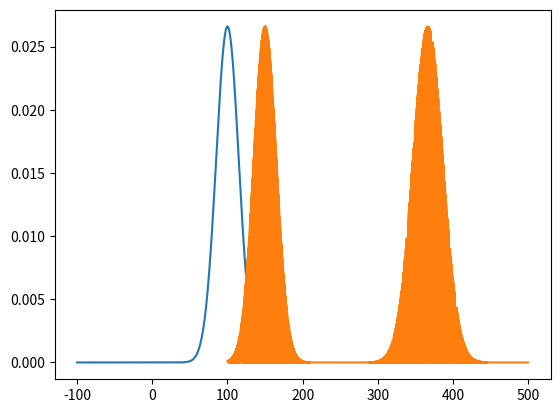

This figure's Python source:
import numpy as np
import math
import matplotlib.pyplot as plt
import scipy.stats as ss

'''Normal Distribution '''

u = np.random.normal(0,1,1);
mu1 = 100
Sigma1 = 225
r1 = mu1 + math.sqrt(Sigma1)*u #ask why have we used r1 here
sigma1 = math.sqrt(Sigma1)

x1 = np.linspace(-100, 200, 5000)
y1 = ss.norm.pdf(x1, mu1, sigma1)
plt.plot(x1, y1)

mu2 = 150
Sigma2 = 225
r2 = mu2 + math.sqrt(Sigma2)*u
sigma2 = math.sqrt(Sigma2)
x2 = np.linspace(100, 500, 5000)
u = 1*(np.random.uniform(0,1,5000)<=0.2)
y2 = u*y1+(1-u)*ss.norm.pdf(x2, mu2, sigma2)
plt.plot(x2,y2)

plt.show()